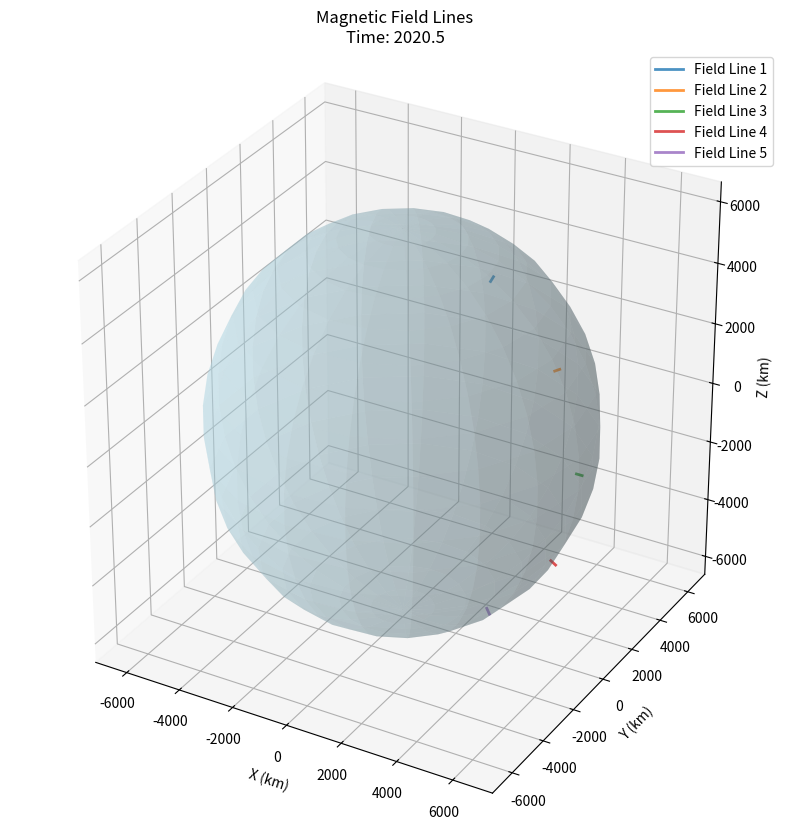
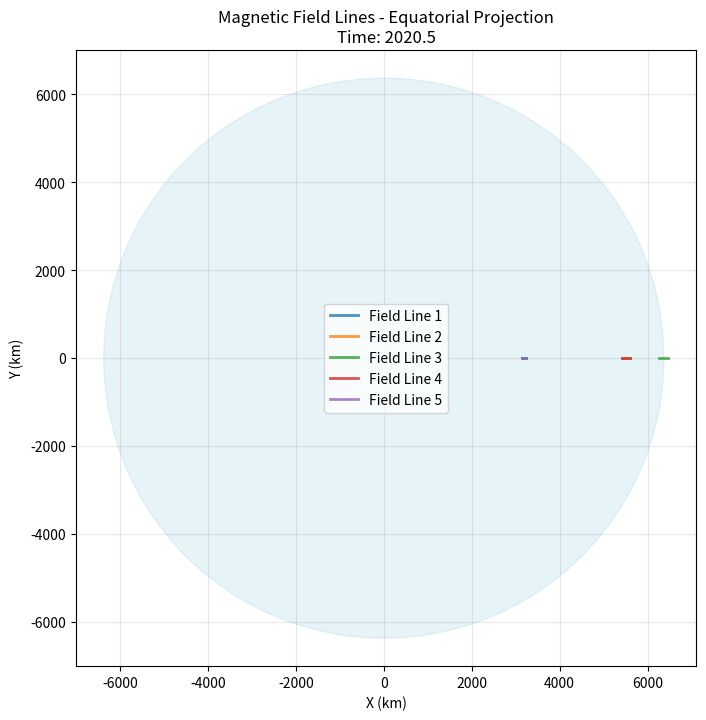
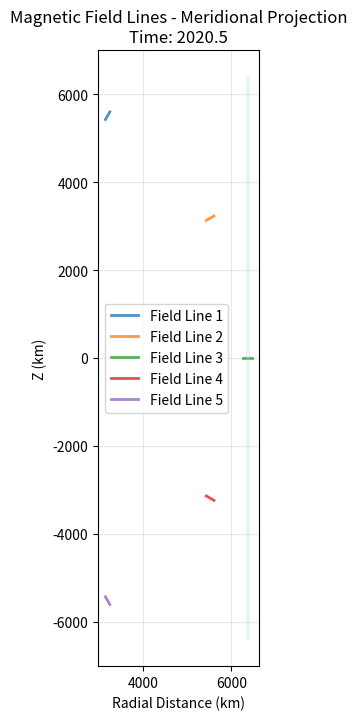

The matplotlib source for these figures, in order:
#!/usr/bin/env python3
"""
PLOTBLINE - Plot magnetic field lines.

This module provides functions to plot magnetic field lines using
the IGRF model.

Author: Converted from MATLAB
Date: 2024
"""

import numpy as np
import matplotlib.pyplot as plt
from mpl_toolkits.mplot3d import Axes3D


def plotbline(time, start_points, max_steps=1000, step_size=100, 
              field_model='igrf', **kwargs):
    """
    Plot magnetic field lines starting from given points.
    
    Parameters:
    -----------
    time : float or str
        Time for the magnetic field calculation (decimal year or date string)
    start_points : ndarray
        Starting points for field lines (N x 3 array of lat, lon, alt)
    max_steps : int, optional
        Maximum number of integration steps (default: 1000)
    step_size : float, optional
        Step size in kilometers (default: 100)
    field_model : str, optional
        Magnetic field model to use (default: 'igrf')
    **kwargs : dict
        Additional plotting arguments
        
    Returns:
    --------
    fig : matplotlib.figure.Figure
        The created figure
    ax : matplotlib.axes.Axes
        The axes object
    field_lines : list
        List of field line coordinates
    """
    # Create 3D figure
    fig = plt.figure(figsize=(12, 10))
    ax = fig.add_subplot(111, projection='3d')
    
    field_lines = []
    
    # Calculate field lines for each starting point
    for i, start_point in enumerate(start_points):
        lat, lon, alt = start_point
        
        # Trace the field line
        line_coords = _trace_field_line(lat, lon, alt, time, max_steps, step_size)
        field_lines.append(line_coords)
        
        # Plot the field line
        if len(line_coords) > 1:
            x, y, z = line_coords.T
            ax.plot(x, y, z, linewidth=2, alpha=0.8, 
                   label=f'Field Line {i+1}' if i < 5 else None)
    
    # Add Earth surface
    _plot_earth_surface(ax)
    
    # Set labels and title
    ax.set_xlabel('X (km)')
    ax.set_ylabel('Y (km)')
    ax.set_zlabel('Z (km)')
    ax.set_title(f'Magnetic Field Lines\nTime: {time}')
    
    # Set equal aspect ratio
    ax.set_box_aspect([1, 1, 1])
    
    # Add legend for first few lines
    if len(start_points) <= 5:
        ax.legend()
    
    return fig, ax, field_lines


def _trace_field_line(lat, lon, alt, time, max_steps, step_size):
    """
    Trace a magnetic field line from a starting point.
    
    This is a placeholder function - the actual implementation would
    use the IGRF model to calculate real magnetic field vectors and
    integrate along the field direction.
    """
    # Convert starting point to cartesian coordinates
    # Earth radius in km
    Re = 6371
    
    # Convert lat/lon to radians
    lat_rad = np.radians(lat)
    lon_rad = np.radians(lon)
    
    # Convert to cartesian coordinates
    r = Re + alt
    x = r * np.cos(lat_rad) * np.cos(lon_rad)
    y = r * np.cos(lat_rad) * np.sin(lon_rad)
    z = r * np.sin(lat_rad)
    
    # Initialize field line coordinates
    line_coords = [[x, y, z]]
    
    # Simple field line tracing (placeholder)
    # In reality, this would integrate along the magnetic field direction
    for step in range(max_steps):
        # Calculate magnetic field direction at current point
        # This is a simplified dipole field approximation
        current_r = np.sqrt(x**2 + y**2 + z**2)
        
        if current_r < Re:
            break  # Stop if we hit the Earth
        
        # Simple dipole field direction (radial component)
        # In reality, this would be the actual magnetic field vector
        dx = -x / current_r
        dy = -y / current_r
        dz = -z / current_r
        
        # Normalize and scale by step size
        length = np.sqrt(dx**2 + dy**2 + dz**2)
        dx = dx / length * step_size
        dy = dy / length * step_size
        dz = dz / length * step_size
        
        # Update position
        x += dx
        y += dy
        z += dz
        
        line_coords.append([x, y, z])
        
        # Stop if we're too far from Earth
        if current_r > 10 * Re:
            break
    
    return np.array(line_coords)


def _plot_earth_surface(ax):
    """Plot a simplified Earth surface."""
    # Create Earth surface (simplified sphere)
    u = np.linspace(0, 2 * np.pi, 20)
    v = np.linspace(0, np.pi, 20)
    
    Re = 6371  # Earth radius in km
    
    x = Re * np.outer(np.cos(u), np.sin(v))
    y = Re * np.outer(np.sin(u), np.sin(v))
    z = Re * np.outer(np.ones(np.size(u)), np.cos(v))
    
    # Plot Earth surface
    ax.plot_surface(x, y, z, color='lightblue', alpha=0.3, linewidth=0)


def plotbline_2d(time, start_points, projection='equatorial', 
                max_steps=1000, step_size=100, **kwargs):
    """
    Plot magnetic field lines in 2D projection.
    
    Parameters:
    -----------
    time : float or str
        Time for the magnetic field calculation
    start_points : ndarray
        Starting points for field lines (N x 3 array of lat, lon, alt)
    projection : str, optional
        Projection type: 'equatorial', 'meridional' (default: 'equatorial')
    max_steps : int, optional
        Maximum number of integration steps (default: 1000)
    step_size : float, optional
        Step size in kilometers (default: 100)
    **kwargs : dict
        Additional plotting arguments
        
    Returns:
    --------
    fig : matplotlib.figure.Figure
        The created figure
    ax : matplotlib.axes.Axes
        The axes object
    """
    fig, ax = plt.subplots(figsize=(12, 8))
    
    # Calculate and plot field lines
    for i, start_point in enumerate(start_points):
        lat, lon, alt = start_point
        
        # Trace the field line
        line_coords = _trace_field_line(lat, lon, alt, time, max_steps, step_size)
        
        if len(line_coords) > 1:
            if projection == 'equatorial':
                # Project to equatorial plane (x-y)
                x, y = line_coords[:, 0], line_coords[:, 1]
                ax.plot(x, y, linewidth=2, alpha=0.8, 
                       label=f'Field Line {i+1}' if i < 5 else None)
            elif projection == 'meridional':
                # Project to meridional plane (r-z)
                r = np.sqrt(line_coords[:, 0]**2 + line_coords[:, 1]**2)
                z = line_coords[:, 2]
                ax.plot(r, z, linewidth=2, alpha=0.8, 
                       label=f'Field Line {i+1}' if i < 5 else None)
    
    # Add Earth circle
    Re = 6371
    if projection == 'equatorial':
        circle = plt.Circle((0, 0), Re, color='lightblue', alpha=0.3)
        ax.add_patch(circle)
        ax.set_xlabel('X (km)')
        ax.set_ylabel('Y (km)')
    elif projection == 'meridional':
        ax.plot([Re, Re], [-Re, Re], 'lightblue', linewidth=3, alpha=0.3)
        ax.set_xlabel('Radial Distance (km)')
        ax.set_ylabel('Z (km)')
    
    ax.set_title(f'Magnetic Field Lines - {projection.title()} Projection\nTime: {time}')
    ax.set_aspect('equal')
    ax.grid(True, alpha=0.3)
    
    if len(start_points) <= 5:
        ax.legend()
    
    return fig, ax


def main():
    """Example usage of plotbline functions."""
    time = 2020.5
    
    # Define starting points for field lines
    start_points = np.array([
        [60, 0, 100],    # High latitude
        [30, 0, 100],    # Mid latitude
        [0, 0, 100],     # Equator
        [-30, 0, 100],   # Mid latitude (south)
        [-60, 0, 100],   # High latitude (south)
    ])
    
    # 3D plot
    fig1, ax1, lines1 = plotbline(time, start_points)
    plt.savefig('magnetic_field_lines_3d.png', dpi=300, bbox_inches='tight')
    
    # 2D equatorial projection
    fig2, ax2 = plotbline_2d(time, start_points, projection='equatorial')
    plt.savefig('magnetic_field_lines_equatorial.png', dpi=300, bbox_inches='tight')
    
    # 2D meridional projection
    fig3, ax3 = plotbline_2d(time, start_points, projection='meridional')
    plt.savefig('magnetic_field_lines_meridional.png', dpi=300, bbox_inches='tight')
    
    plt.show()


if __name__ == "__main__":
    main() 